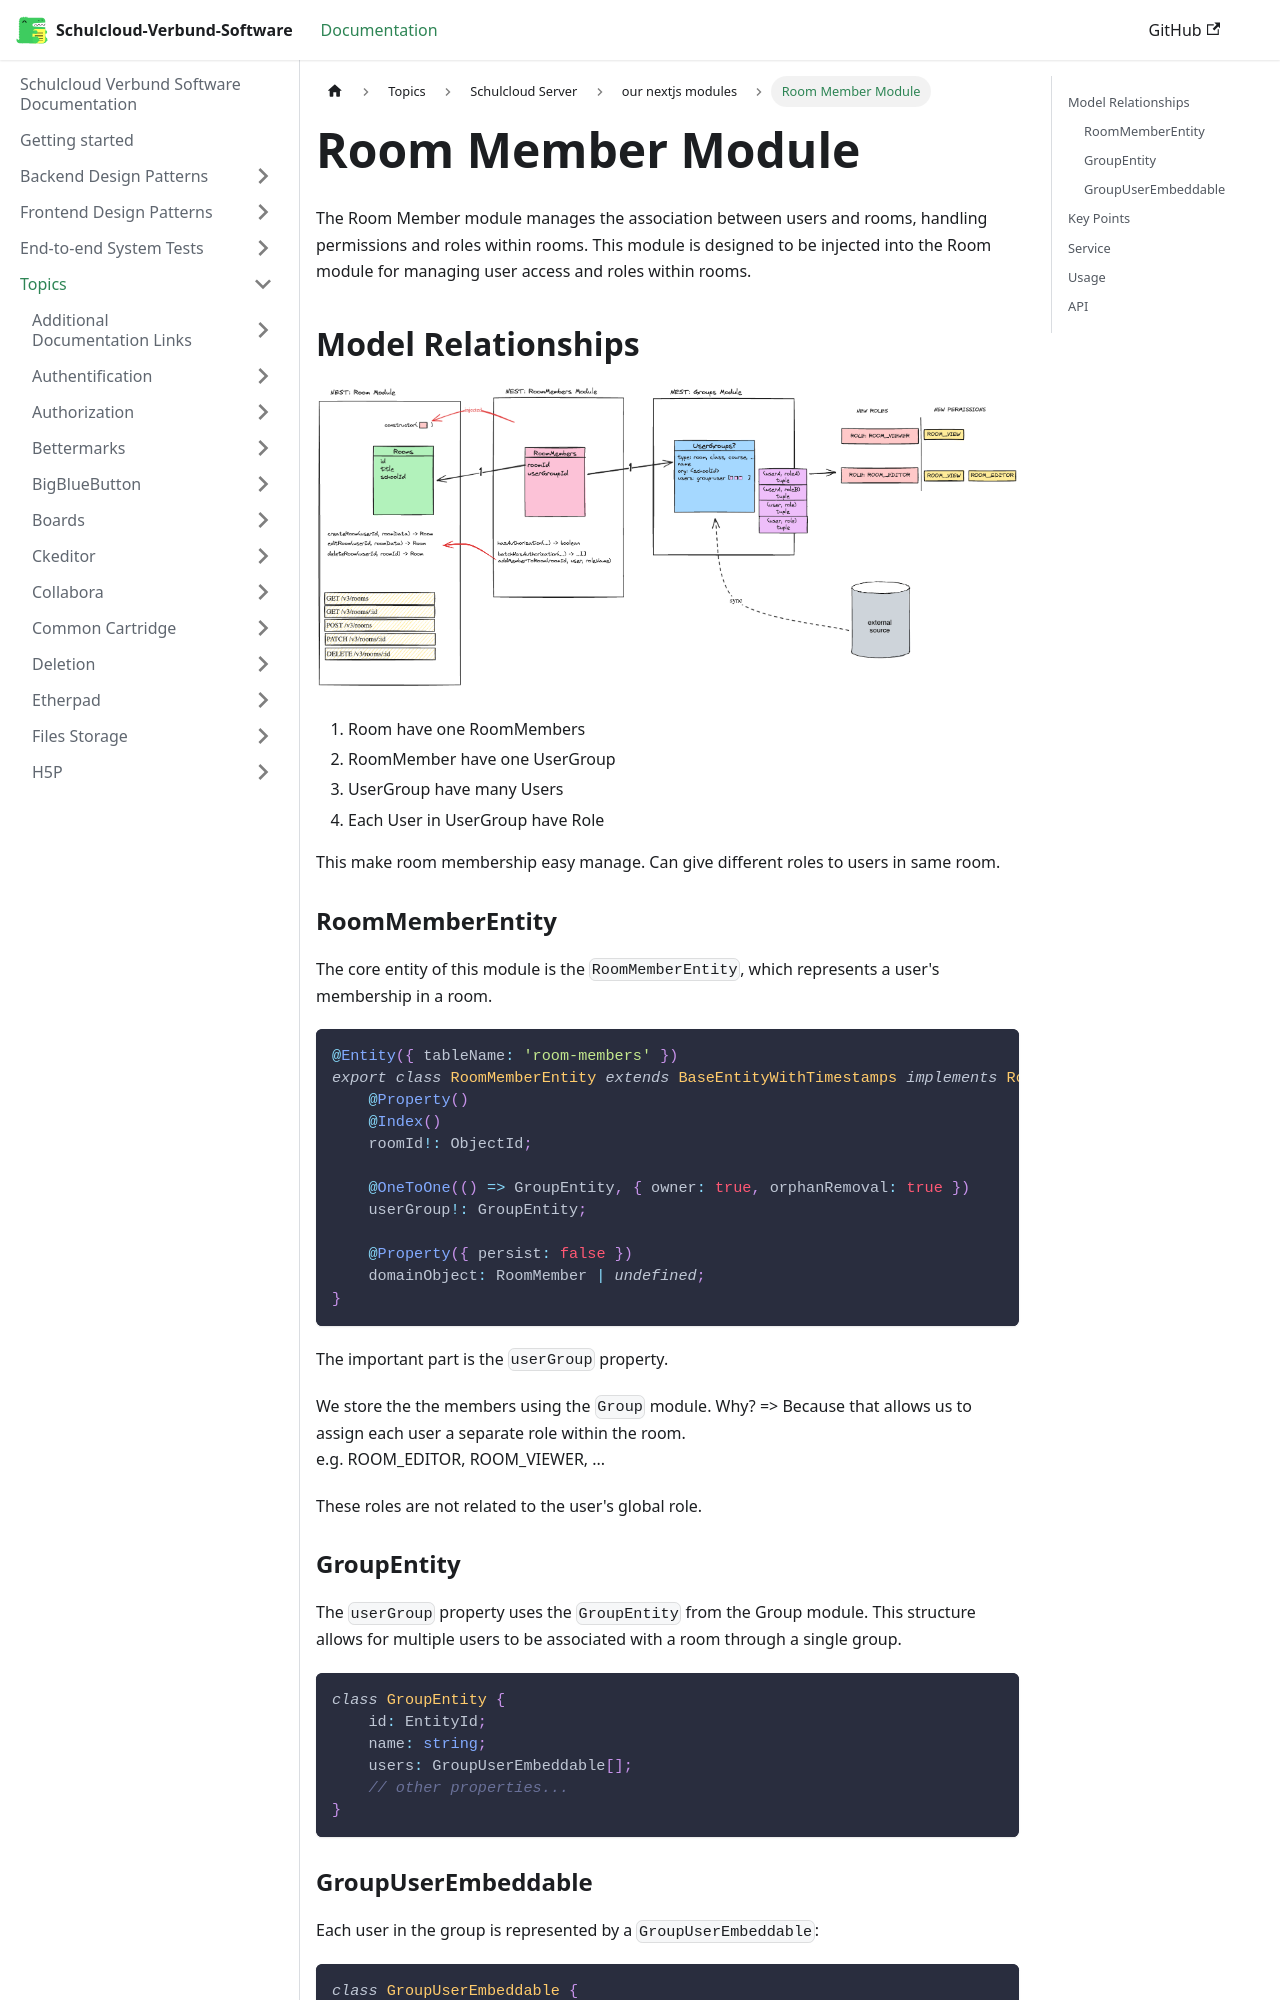

repository: hpi-schul-cloud/schulcloud-documentation · page: docs/topics/schulcloud-server/our nextjs modules/room-member-module.html · generator: docusaurus

# Room Member Module

The Room Member module manages the association between users and rooms, handling permissions and roles within rooms. This module is designed to be injected into the Room module for managing user access and roles within rooms.

## Model Relationships

![Room Member Module Relationships](./p1.excalidraw.png)

1. Room have one RoomMembers
2. RoomMember have one UserGroup
3. UserGroup have many Users
4. Each User in UserGroup have Role

This make room membership easy manage. Can give different roles to users in same room.


### RoomMemberEntity

The core entity of this module is the `RoomMemberEntity`, which represents a user's membership in a room.

```typescript
@Entity({ tableName: 'room-members' })
export class RoomMemberEntity extends BaseEntityWithTimestamps implements RoomMemberProps {
    @Property()
    @Index()
    roomId!: ObjectId;

    @OneToOne(() => GroupEntity, { owner: true, orphanRemoval: true })
    userGroup!: GroupEntity;

    @Property({ persist: false })
    domainObject: RoomMember | undefined;
}
```

The important part is the `userGroup` property.

We store the the members using the `Group` module.
Why? => Because that allows us to assign each user a separate role within the room.  
e.g. ROOM_EDITOR, ROOM_VIEWER, ...

These roles are not related to the user's global role.

### GroupEntity

The `userGroup` property uses the `GroupEntity` from the Group module. This structure allows for multiple users to be associated with a room through a single group.

```typescript
class GroupEntity {
    id: EntityId;
    name: string;
    users: GroupUserEmbeddable[];
    // other properties...
}
```
